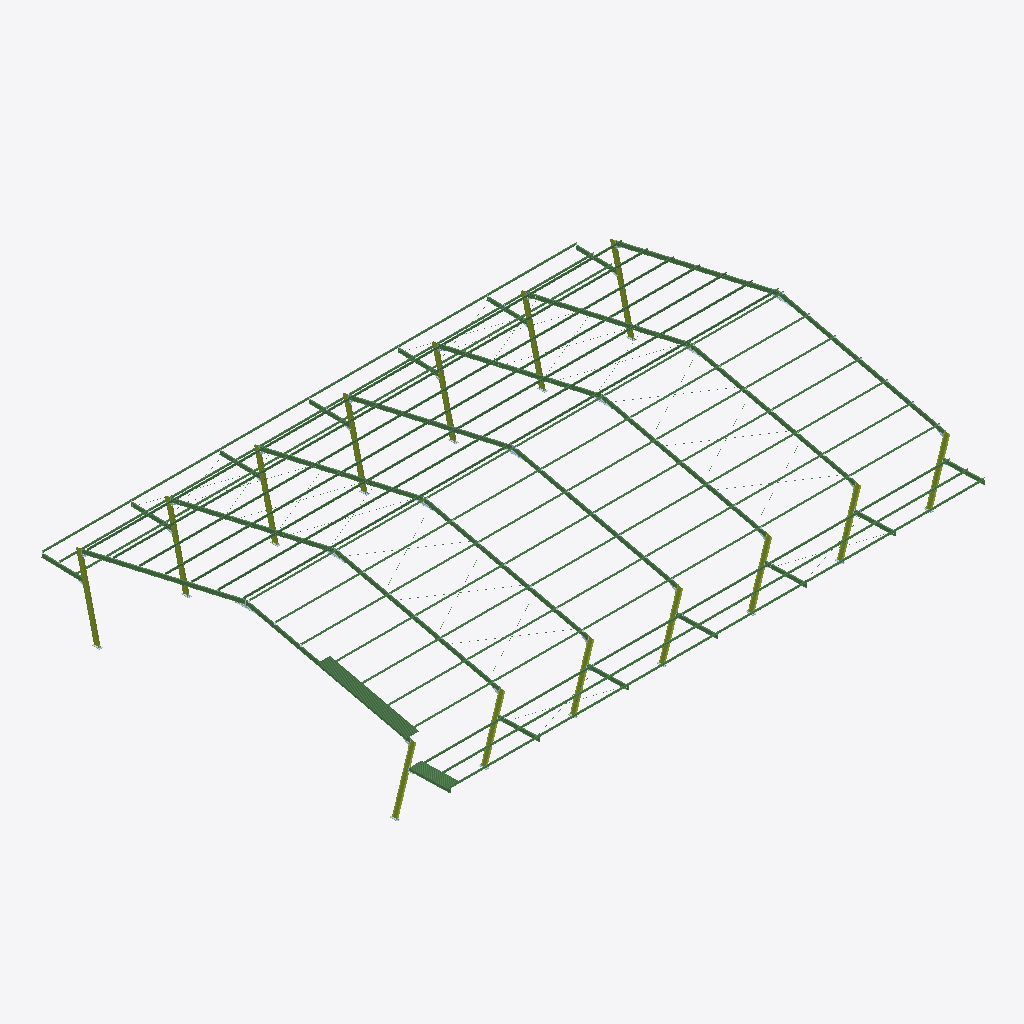
Isometric view of an IFC building model (IFC-SPF (STEP), schema IFC2X3, length unit millimetre), seen from the south-west, elements coloured by IFC class: 51 beams (green), 14 members (olive).
Extent 44.2 m × 33.5 m × 9.5 m (x, y, z). Storeys (1): Undefined at 0.00 m. Elements (958): 364 IfcPlate, 288 IfcMechanicalFastener, 210 IfcFastener, 82 IfcBeam, 14 IfcMember.

HEADER;
FILE_DESCRIPTION(('ViewDefinition[CoordinationView_V2.0, QuantityTakeOffAddOnView]','Option [BaseQuantities:On]','Option [GridExport:Off]','Option [Assemblies:On]','Option [Bolts:On]','Option [Rebars:On]','Option [PourObjects:Off]','Option [Welds:On]','Option [SurfaceTreatments:On]','Option [LocationBy:2]','Option [ViewColors:Off]','Option [SectionedSpine:Off]','[2 more]'),'2;1');
FILE_NAME('quadra_o_19_10_2021.ifc','2021-10-19T19:07:56',(''),(''),'IFC Database Version: Work','Tekla Structures Educational 2021, IFC Export Version: 4.0.0.0 Mar 15 2021','');
FILE_SCHEMA(('IFC2X3'));
ENDSEC;
DATA;
#36=IFCPROJECT('00QXhn1YDEXfvrunY4nZCc',#5,'TRIMBLE BRASIL SOLUÇÕES LTDA',$,$,$,$,(#11),#35);
#38=IFCSITE('1kPRMZkpPF5fiZP4NXLLbL',#5,'Undefined',$,$,#37,$,$,.ELEMENT.,$,$,$,$,$);
#41=IFCBUILDING('157TPLr2P5Kg6D1MGQQGAk',#5,'Undefined',$,$,#40,$,$,.ELEMENT.,$,$,$);
#43=IFCBUILDINGSTOREY('0NRxg94KD5YAUwMlzUGdYQ',#5,'Undefined',$,$,#42,$,$,.ELEMENT.,0.0);
#4363=IFCBEAM('1GawXxZ893VAirLpRAWmTc',#2107,'VIGA','C150X60X20X2','C150X60X20X2',#4356,#4362,'0(?)');
#4883=IFCBEAM('39Ci3VUtv9yBJYQsh5NDWv',#3851,'VIGA','C150X60X20X2','C150X60X20X2',#4880,#4882,'0(?)');
#4992=IFCBEAM('23uVD8GtnFo9euXi3WwPIg',#2107,'VIGA','C150X60X20X2','C150X60X20X2',#4989,#4991,'0(?)');
#4471=IFCBEAM('1oNmcXIYfED9cBAkizdS4a',#3851,'VIGA','C150X60X20X2','C150X60X20X2',#4468,#4470,'0(?)');
#4572=IFCBEAM('132CsfOcDFUO68cWpQBcqC',#2107,'VIGA','C150X60X20X2','C150X60X20X2',#4569,#4571,'0(?)');
#4670=IFCBEAM('33fghvL_nAZub2$5rQSjUr',#3851,'VIGA','C150X60X20X2','C150X60X20X2',#4667,#4669,'0(?)');
#4778=IFCBEAM('0qi2mxdFf3RRvBW8dUuuRf',#2107,'VIGA','C150X60X20X2','C150X60X20X2',#4775,#4777,'0(?)');
#541=IFCBEAM('3ABrUU_4T2ofHQaMBotD10',#44,'VIGA','TELHA','TELHA',#62,#540,'0(?)');
#3497=IFCBEAM('16Oj_S9Hn7TOP8$xp9DYKm',#615,'VIGA','C150X60X20X2','C150X60X20X2',#3494,#3496,'0(?)');
#3840=IFCBEAM('2hxMCGlI9Ce873vmWfbrM2',#2544,'VIGA','C150X60X20X2','C150X60X20X2',#3837,#3839,'0(?)');
#3850=IFCBEAM('11LC$K1iH7gBQiLZT7hfON',#615,'VIGA','C150X60X20X2','C150X60X20X2',#3847,#3849,'0(?)');
#3006=IFCBEAM('0uDlcrX$15e9eg73CLBFE_',#615,'VIGA','C150X60X20X2','C150X60X20X2',#2998,#3005,'0(?)');
#3289=IFCBEAM('1oijmk9_jCuew9WHJbCw9x',#2544,'VIGA','C150X60X20X2','C150X60X20X2',#3286,#3288,'0(?)');
#5729=IFCBEAM('1XtMeupXjC8u9fsJjCUCx9',#2107,'VIGA','C150X60X20X2','C150X60X20X2',#5726,#5728,'0(?)');
#5869=IFCBEAM('3MkYs2jnL8nOrV6A43W6sT',#3851,'VIGA','C150X60X20X2','C150X60X20X2',#5866,#5868,'0(?)');
#5990=IFCBEAM('1dOfgNyez3JASKw7gSFLeM',#2107,'VIGA','C150X60X20X2','C150X60X20X2',#5987,#5989,'0(?)');
#5452=IFCBEAM('3EH2iJDZ1EJRFDmg9jYPCK',#2107,'VIGA','C150X60X20X2','C150X60X20X2',#5449,#5451,'0(?)');
#5177=IFCBEAM('0zevxfjCPCKu08nH3XCfC7',#2107,'VIGA','C150X60X20X2','C150X60X20X2',#5174,#5176,'0(?)');
#5319=IFCBEAM('0qIlsP4TrDT8yxyIV0JEtb',#3851,'VIGA','C150X60X20X2','C150X60X20X2',#5316,#5318,'0(?)');
#5589=IFCBEAM('2ww19hS_XCNxD5_hZGFi5e',#3851,'VIGA','C150X60X20X2','C150X60X20X2',#5586,#5588,'0(?)');
#3298=IFCBEAM('0YKDELouTEfht3q8gTZzHi',#615,'VIGA','C150X60X20X2','C150X60X20X2',#3295,#3297,'0(?)');
#9471=IFCBEAM('1j7H31bvXBCPVUOpHrbH8E',#6036,'VIGA','W310X28.3','W310X28.3',#9462,#9470,'0(?)');
#11907=IFCBEAM('0D6duch_D3shQ2fLdGrEd2',#6036,'VIGA','W310X28.3','W310X28.3',#11901,#11906,'0(?)');
#13220=IFCBEAM('3ge2PL7erCTOBrmvPPFoXn',#2107,'VIGA','W310X28.3','W310X28.3',#13208,#13219,'0(?)');
#11288=IFCBEAM('0MrPU0xCj3gBlUmWj1ZPbU',#615,'VIGA','W310X28.3','W310X28.3',#11258,#11287,'0(?)');
#12568=IFCBEAM('0CFLthEGn8vgERbcyBasoJ',#2107,'VIGA','W310X28.3','W310X28.3',#12556,#12567,'0(?)');
#10572=IFCBEAM('0xNr96i6T4qPqFe4NZCBBC',#615,'VIGA','W310X28.3','W310X28.3',#10542,#10571,'0(?)');
#13877=IFCBEAM('3fcMeuYZj5WwoXjy6dvXMZ',#2107,'VIGA','W310X28.3','W310X28.3',#13871,#13876,'IDe9996a38-8a3b-4583-aca1-b7c1a7e615a3');
#8854=IFCBEAM('219wkYWCT2V95wWwweKXQO',#6036,'VIGA','W310X28.3','W310X28.3',#8839,#8853,'ID8127aba2-80c7-427c-917a-83aea8521698');
#11688=IFCBEAM('2q7h3TpX95PQybONyjtNQq',#6036,'VIGA','W310X28.3','W310X28.3',#11682,#11687,'IDb41eb0dd-ce12-4565-af25-617f2ddd76b4');
#10296=IFCBEAM('1cs5uqKsL2WAtLLslrlPFW',#615,'VIGA','W310X28.3','W310X28.3',#10265,#10295,'ID66d85e34-[number]-add5-576bf5bd93e0');
#12321=IFCBEAM('0HM5buI51FQBkT0CE7uDfK',#2107,'VIGA','W310X28.3','W310X28.3',#12309,#12320,'ID11585978-4850-4f68-bb9d-00c387e0da54');
#10998=IFCBEAM('0Dor1_WunDhOY1Xi0p1PqX',#615,'VIGA','W310X28.3','W310X28.3',#10968,#10997,'ID0dcb507e-838c-4dad-8881-86c033059d21');
#12976=IFCBEAM('32_qWZflPDheHcqpbNtLCj',#2107,'VIGA','W310X28.3','W310X28.3',#12964,#12975,'IDc2fb4823-a6f6-4dae-8466-d33957dd532d');
#13886=IFCBEAM('23YueuzKX3D9ixnY3J_$yW',#2107,'VIGA','W310X28.3','W310X28.3',#13880,#13885,'0(?)');
#13351=IFCMEMBER('1seoVOBo56lfbmwZWomRxJ',#6036,'COLUNA','W360X51','W360X51',#13342,#13350,'ID76a327d8-2f21-46be-9970-ea3832c1bed3');
#597=IFCBEAM('3fL1pGieTD9gSWGjV$vhfM',#44,'VIGA','TELHA','TELHA',#590,#596,'0(?)');
#13898=IFCMEMBER('2RuYYfmVP6lebddb6X3u6K',#6036,'COLUNA','W360X51','W360X51',#13889,#13897,'ID9be228a9-c1f6-46be-8967-9e51a10f8194');
#12885=IFCMEMBER('0gjF9o2wLAIAJhuS1FRdTt',#6036,'COLUNA','W360X51','W360X51',#12876,#12884,'ID2ab4f272-0ba5-4a48-a4eb-e1c04f6e7777');
#11605=IFCMEMBER('3q1eHycj18qBGVRYjDiPlr',#6036,'COLUNA','W360X51','W360X51',#11596,#11604,'IDf406847c-9ad0-48d0-b41f-6e2b4db19bf5');
#10891=IFCMEMBER('24BsMyrm90BQN_xgVrGbQ4',#6036,'COLUNA','W360X51','W360X51',#10882,#10890,'ID842f65bc-d702-402d-a5fe-eea7f5425684');
#8600=IFCMEMBER('3RXN230ez2qPpQymS79kEJ',#6036,'COLUNA','W360X51','W360X51',#8576,#8599,'IDdb857083-028f-42d1-9cda-f3070726e393');
#10188=IFCMEMBER('0A7GjyFkbBdQ6zZJzndRfM',#6036,'COLUNA','W360X51','W360X51',#10179,#10187,'ID0a1d0b7c-3ee9-4b9d-a1bd-8d3f719dba56');
#12230=IFCMEMBER('2DLDX0iK92Uua8793vxn80',#6036,'COLUNA','W360X51','W360X51',#12221,#12229,'ID8d54d840-b142-427b-8908-1c90f9ef1200');
#11015=IFCMEMBER('1wKKK6Cd54PxWHhpB$WIDr',#6036,'COLUNA','W360X51','W360X51',#11006,#11014,'ID7a514506-[number]-b811-af32ff812375');
#12988=IFCMEMBER('3578abDCz0Yug3KoesVQCS',#6036,'COLUNA','W360X51','W360X51',#12979,#12987,'IDc51c8925-34cf-408b-8a83-532a367da31c');
#11700=IFCMEMBER('1cKEJbMDf9IOCec3o_X6em',#6036,'COLUNA','W360X51','W360X51',#11691,#11699,'ID6650e4e5-58da-[number]-983cbe846a30');
#8892=IFCMEMBER('0CeYhLqI58H8ljKT0xoEDF',#6036,'COLUNA','W360X51','W360X51',#8880,#8891,'ID0ca22ad5-d121-4844-8bed-51d03bc8e34f');
#10313=IFCMEMBER('3M_XZC7SP2mRUBA5DVbQZe',#6036,'COLUNA','W360X51','W360X51',#10304,#10312,'IDd6fa18cc-1dc6-42c1-b78b-28535f95a8e8');
#12333=IFCMEMBER('2k__LvZXz40QqTl22MnwDH',#6036,'COLUNA','W360X51','W360X51',#12324,#12332,'IDaefbe579-8e1f-4401-ad1d-bc2096c7a351');
#13422=IFCBEAM('0j$dDKi_n3ugje6asxQ82Z',#2544,'VIGA','W310X21','W310X21',#13416,#13421,'0(?)');
#9384=IFCBEAM('1J$KLRi$z6AuX98cUfrUTa',#2544,'VIGA','W310X21','W310X21',#9375,#9383,'0(?)');
#11853=IFCBEAM('0r0rmCUmHF293pPLfXNvxJ',#2544,'VIGA','W310X21','W310X21',#11847,#11852,'0(?)');
#13153=IFCBEAM('3GShzV4P5FIBimbUDAJ93z',#615,'VIGA','W310X21','W310X21',#13145,#13152,'0(?)');
#11205=IFCBEAM('2v2jotHP5Co9uCDqAeaKro',#615,'VIGA','W310X21','W310X21',#11191,#11204,'0(?)');
#12508=IFCBEAM('35UZryAH98xO69gzxuJgWX',#615,'VIGA','W310X21','W310X21',#12500,#12507,'0(?)');
#10489=IFCBEAM('0YIiWp3pbCM8dONtz6nQey',#615,'VIGA','W310X21','W310X21',#10475,#10488,'0(?)');
#9107=IFCBEAM('36iKnrS$PAtRIFvKKfHAsL',#2544,'VIGA','W310X21','W310X21',#9093,#9106,'0(?)');
#11088=IFCBEAM('2lb4iFR1z4yfg5$60CVDmg',#615,'VIGA','W310X21','W310X21',#11074,#11087,'0(?)');
#11757=IFCBEAM('39tuly1pz7$8FgapgoKK$b',#2544,'VIGA','W310X21','W310X21',#11751,#11756,'0(?)');
#13051=IFCBEAM('2rt6YESszAMPQlj7sV8fP9',#615,'VIGA','W310X21','W310X21',#13043,#13050,'0(?)');
#12401=IFCBEAM('1FcawC8y50UewafQE82v$I',#615,'VIGA','W310X21','W310X21',#12393,#12400,'0(?)');
#10378=IFCBEAM('2KEDBhvzrBUPTfMlcsrlCT',#615,'VIGA','W310X21','W310X21',#10364,#10377,'0(?)');
#13617=IFCBEAM('2jm5i$CwL0jftKdCSL9iYE',#2544,'VIGA','W310X21','W310X21',#13603,#13616,'0(?)');
#2084=IFCBEAM('1GPmHSypH4auXjgqHLGv$X',#615,'VIGA','BARRA.RED.12.5','BARRA.RED.12.5',#2076,#2083,'0(?)');
ENDSEC;